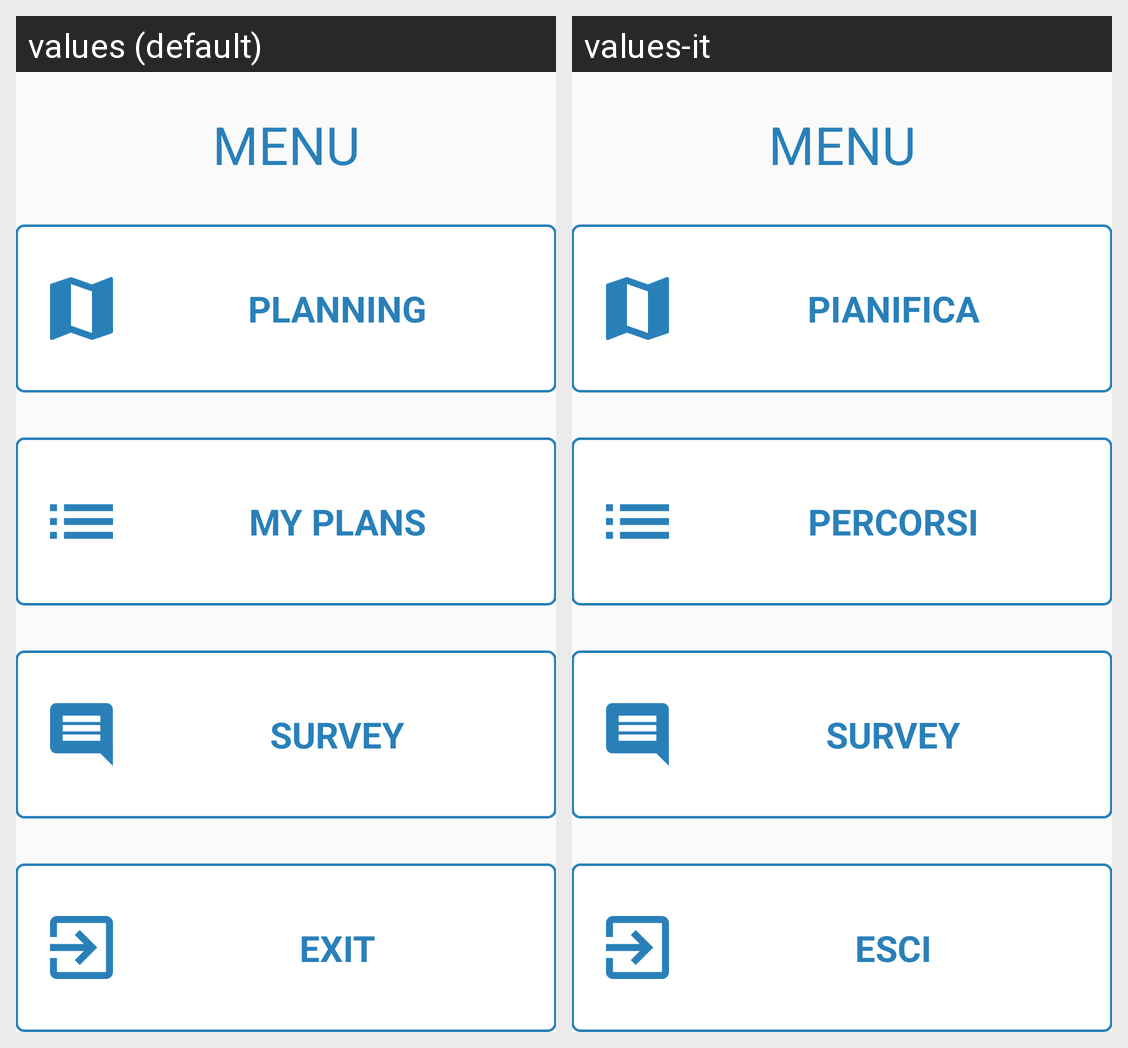

Strings drawn on this Android screen and how each of the app's shown locales translates them:
Android screen res/layout/activity_welcome2.xml rendered under 2 locales, left to right: values (default), values-it. Device: Nexus 5 (rendered at 1080×1920; each locale shown at half size, 540×960, under a caption strip naming it); theme AppTheme.
Strings drawn on this screen, with the default value and each locale's value (text and hints the layout hard-codes, and strings that could not be matched under every locale, appear in the picture but are not listed):

activity_planning
  values: Planning
  values-it: Pianifica

activity_my_plans
  values: My Plans
  values-it: Percorsi

app_exit
  values: Exit
  values-it: Esci
